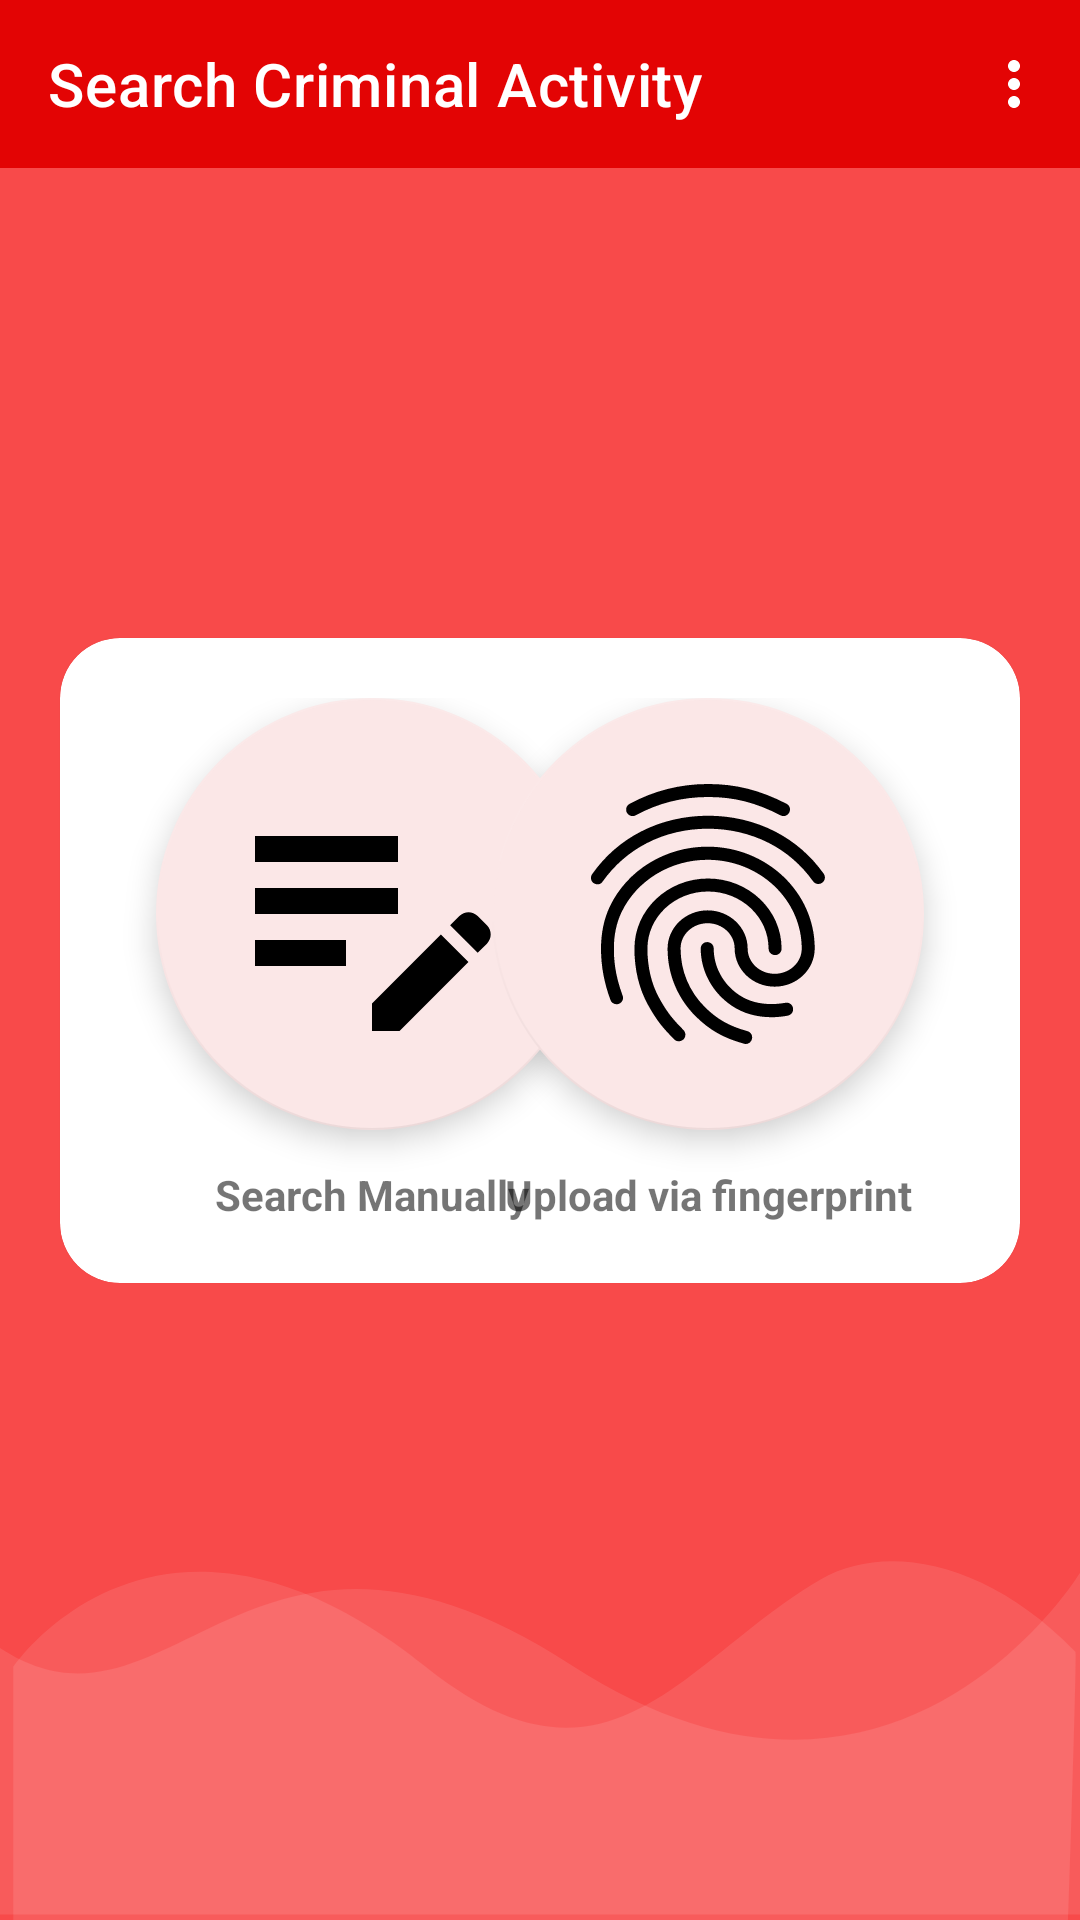

Android layout source for this screen:
<!-- AndroidManifest.xml: application theme Theme.BPDApp -->
<!-- res/layout/fragment_search_activity.xml -->
<?xml version="1.0" encoding="utf-8"?>
<androidx.constraintlayout.widget.ConstraintLayout
    xmlns:android="http://schemas.android.com/apk/res/android"
    xmlns:app="http://schemas.android.com/apk/res-auto"
    xmlns:tools="http://schemas.android.com/tools"
    android:layout_width="match_parent"
    android:layout_height="match_parent"
    android:background="@color/background"
    tools:context=".SearchActivityFragment">

    <ImageView
        android:layout_width="match_parent"
        android:layout_height="wrap_content"
        android:background="@drawable/ic_login_bk"
        app:layout_constraintBottom_toBottomOf="parent"
        android:contentDescription="login background" />



    <com.google.android.material.appbar.AppBarLayout
        android:id="@+id/app_search_layout"
        android:layout_width="match_parent"
        android:layout_height="wrap_content"
        app:layout_constraintTop_toTopOf="parent"
        app:layout_constraintStart_toStartOf="parent"
        >

        <com.google.android.material.appbar.MaterialToolbar
            android:id="@+id/searchHamburger"
            android:layout_width="match_parent"
            android:layout_height="?attr/actionBarSize"
            app:title="Search Criminal Activity"
            app:menu="@menu/drawer_menu"
            style="@style/Widget.MaterialComponents.Toolbar.Primary"
            />
    </com.google.android.material.appbar.AppBarLayout>

    <com.google.android.material.card.MaterialCardView
        android:layout_width="match_parent"
        android:layout_height="wrap_content"
        app:cardCornerRadius="20dp"
        android:elevation="12dp"
        android:layout_gravity="center"
        android:layout_marginStart="20dp"
        android:layout_marginEnd="20dp"
        android:background="@color/white"
        app:layout_constraintTop_toTopOf="parent"
        app:layout_constraintBottom_toBottomOf="parent">

        <androidx.constraintlayout.widget.ConstraintLayout
            android:layout_width="match_parent"
            android:layout_height="wrap_content"
            android:layout_gravity="center"
            android:padding="20dp">

            <com.google.android.material.floatingactionbutton.FloatingActionButton
                android:id="@+id/manually_search_button"
                style="?attr/floatingActionButtonLargeStyle"
                android:layout_width="wrap_content"
                android:layout_height="wrap_content"
                android:layout_marginStart="12dp"
                app:backgroundTint="#FBE7E7"
                app:fabCustomSize="144dp"
                app:layout_constraintStart_toStartOf="parent"
                app:layout_constraintTop_toTopOf="parent"
                app:maxImageSize="104dp"
                app:srcCompat="@drawable/ic_outline_search_manually" />


            <com.google.android.material.floatingactionbutton.FloatingActionButton
                android:id="@+id/constraint_finger_print"
                android:layout_width="wrap_content"
                android:layout_height="wrap_content"
                app:srcCompat="@drawable/ic_outline_fingerprint_24"
                android:layout_marginEnd="12dp"
                app:backgroundTint="#FBE7E7"
                app:fabCustomSize="144dp"
                app:maxImageSize="104dp"
                android:scaleType="fitXY"
                app:layout_constraintTop_toTopOf="parent"
                app:layout_constraintEnd_toEndOf="parent"
                style="?attr/floatingActionButtonLargeStyle"/>

            <TextView
                android:id="@+id/text_upload_manually"
                android:layout_width="wrap_content"
                android:layout_height="wrap_content"
                android:layout_marginTop="12dp"
                android:text="Search Manually"
                android:textStyle="bold"
                app:layout_constraintTop_toBottomOf="@id/manually_search_button"
                app:layout_constraintStart_toStartOf="@id/manually_search_button"
                app:layout_constraintEnd_toEndOf="@id/manually_search_button"/>



            <TextView
                android:id="@+id/text_finger_print"
                android:layout_width="wrap_content"
                android:layout_height="wrap_content"
                android:text="Upload via fingerprint"
                android:layout_marginTop="12dp"
                android:textStyle="bold"
                app:layout_constraintTop_toBottomOf="@id/constraint_finger_print"
                app:layout_constraintStart_toStartOf="@id/constraint_finger_print"
                app:layout_constraintEnd_toEndOf="@id/constraint_finger_print" />



        </androidx.constraintlayout.widget.ConstraintLayout>

    </com.google.android.material.card.MaterialCardView>

</androidx.constraintlayout.widget.ConstraintLayout>
<!-- resources referenced by this layout -->
<resources>
  <color name="background">#F84A4A</color>
  <color name="white">#FFFFFFFF</color>
  <!-- drawable ic_login_bk (drawable-v24) -->
  <vector xmlns:android="http://schemas.android.com/apk/res/android"
      android:width="425dp"
      android:height="200dp"
      android:viewportWidth="425.332"
      android:viewportHeight="168.0">
  
      <path
          android:pathData="M425.33,70.78S352.76,155.62 225.1,96.65 67.19,123.13 0,91.84L0,166.44L425.33,166.44Z"
          android:fillAlpha="0.1"
          android:fillColor="#fff"
          android:strokeAlpha="0.1"/>
      <path
          android:pathData="M5.22,97.18s57.02,-59.98 162.55,0c72.29,41.08 101.72,-2.45 155.4,-24.52 24.72,-10.16 64.44,-5.91 100.36,20.21 0.65,1.91 -2.77,75.13 -2.77,75.13L5.22,168Z"
          android:fillColor="#fff"
          android:strokeAlpha="0.1"
          android:fillAlpha="0.1"/>
  </vector>
  <!-- drawable ic_outline_fingerprint_24: vector/xml drawable (drawable, 2350 chars, omitted) -->
  <!-- drawable ic_outline_search_manually (drawable) -->
  <vector android:height="24dp" android:tint="#0F4FE5"
      android:viewportHeight="24" android:viewportWidth="24"
      android:width="24dp" xmlns:android="http://schemas.android.com/apk/res/android">
      <path android:fillColor="@android:color/white" android:pathData="M3,10h11v2H3V10zM3,8h11V6H3V8zM3,16h7v-2H3V16zM18.01,12.87l0.71,-0.71c0.39,-0.39 1.02,-0.39 1.41,0l0.71,0.71c0.39,0.39 0.39,1.02 0,1.41l-0.71,0.71L18.01,12.87zM17.3,13.58l-5.3,5.3V21h2.12l5.3,-5.3L17.3,13.58z"/>
  </vector>
  <style name="Theme.BPDApp" parent="Theme.MaterialComponents.Light.NoActionBar">
          
          <item name="colorPrimary">@color/primary_color</item>
          <item name="colorPrimaryVariant">@color/primary_color</item>
          <item name="colorOnPrimary">@color/white</item>
          
          <item name="colorSecondary">@color/teal_200</item>
          <item name="colorSecondaryVariant">@color/teal_700</item>
          <item name="colorOnSecondary">@color/black</item>
          
          <item name="android:statusBarColor" tools:targetApi="21">?attr/colorPrimaryVariant</item>
          
      </style>
  <color name="primary_color">#E30404</color>
  <color name="teal_200">#FF03DAC5</color>
  <color name="teal_700">#FF018786</color>
  <color name="black">#FF000000</color>
</resources>
